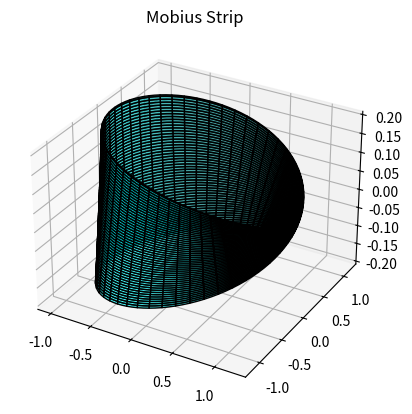

The matplotlib source for this figure:

import numpy as np
from scipy.integrate import dblquad
import matplotlib.pyplot as plt
from mpl_toolkits.mplot3d import Axes3D

class MobiusStrip:
    def __init__(self, R, w, n):
        self.R = R
        self.w = w
        self.n = n
        self.u = np.linspace(0, 2 * np.pi, n)
        self.v = np.linspace(-w/2, w/2, n)
        self.U, self.V = np.meshgrid(self.u, self.v)
        self.X, self.Y, self.Z = self.generate_coordinates()

    def generate_coordinates(self):
        U, V = self.U, self.V
        X = (self.R + V * np.cos(U / 2)) * np.cos(U)
        Y = (self.R + V * np.cos(U / 2)) * np.sin(U)
        Z = V * np.sin(U / 2)
        return X, Y, Z

    def surface_area(self):
        def integrand(v, u):
            dx_du = -(self.R + v * np.cos(u / 2)) * np.sin(u) - 0.5 * v * np.sin(u / 2) * np.cos(u)
            dx_dv = np.cos(u / 2) * np.cos(u)
            dy_du = (self.R + v * np.cos(u / 2)) * np.cos(u) - 0.5 * v * np.sin(u / 2) * np.sin(u)
            dy_dv = np.cos(u / 2) * np.sin(u)
            dz_du = 0.5 * v * np.cos(u / 2)
            dz_dv = np.sin(u / 2)

            cross_x = dy_du * dz_dv - dz_du * dy_dv
            cross_y = dz_du * dx_dv - dx_du * dz_dv
            cross_z = dx_du * dy_dv - dy_du * dx_dv

            return np.sqrt(cross_x**2 + cross_y**2 + cross_z**2)

        area, _ = dblquad(integrand, 0, 2 * np.pi, lambda u: -self.w/2, lambda u: self.w/2)
        return area

    def edge_length(self):
        u = self.u
        v = self.w / 2
        x = (self.R + v * np.cos(u / 2)) * np.cos(u)
        y = (self.R + v * np.cos(u / 2)) * np.sin(u)
        z = v * np.sin(u / 2)

        dx = np.diff(x)
        dy = np.diff(y)
        dz = np.diff(z)
        length = np.sum(np.sqrt(dx**2 + dy**2 + dz**2))
        return length

    def plot(self):
        fig = plt.figure()
        ax = fig.add_subplot(111, projection='3d')
        ax.plot_surface(self.X, self.Y, self.Z, color='cyan', edgecolor='k', alpha=0.7)
        plt.title('Mobius Strip')
        plt.show()

if __name__ == "__main__":
    strip = MobiusStrip(R=1, w=0.4, n=100)
    strip.plot()
    print("Surface Area:", strip.surface_area())
    print("Edge Length:", strip.edge_length())
